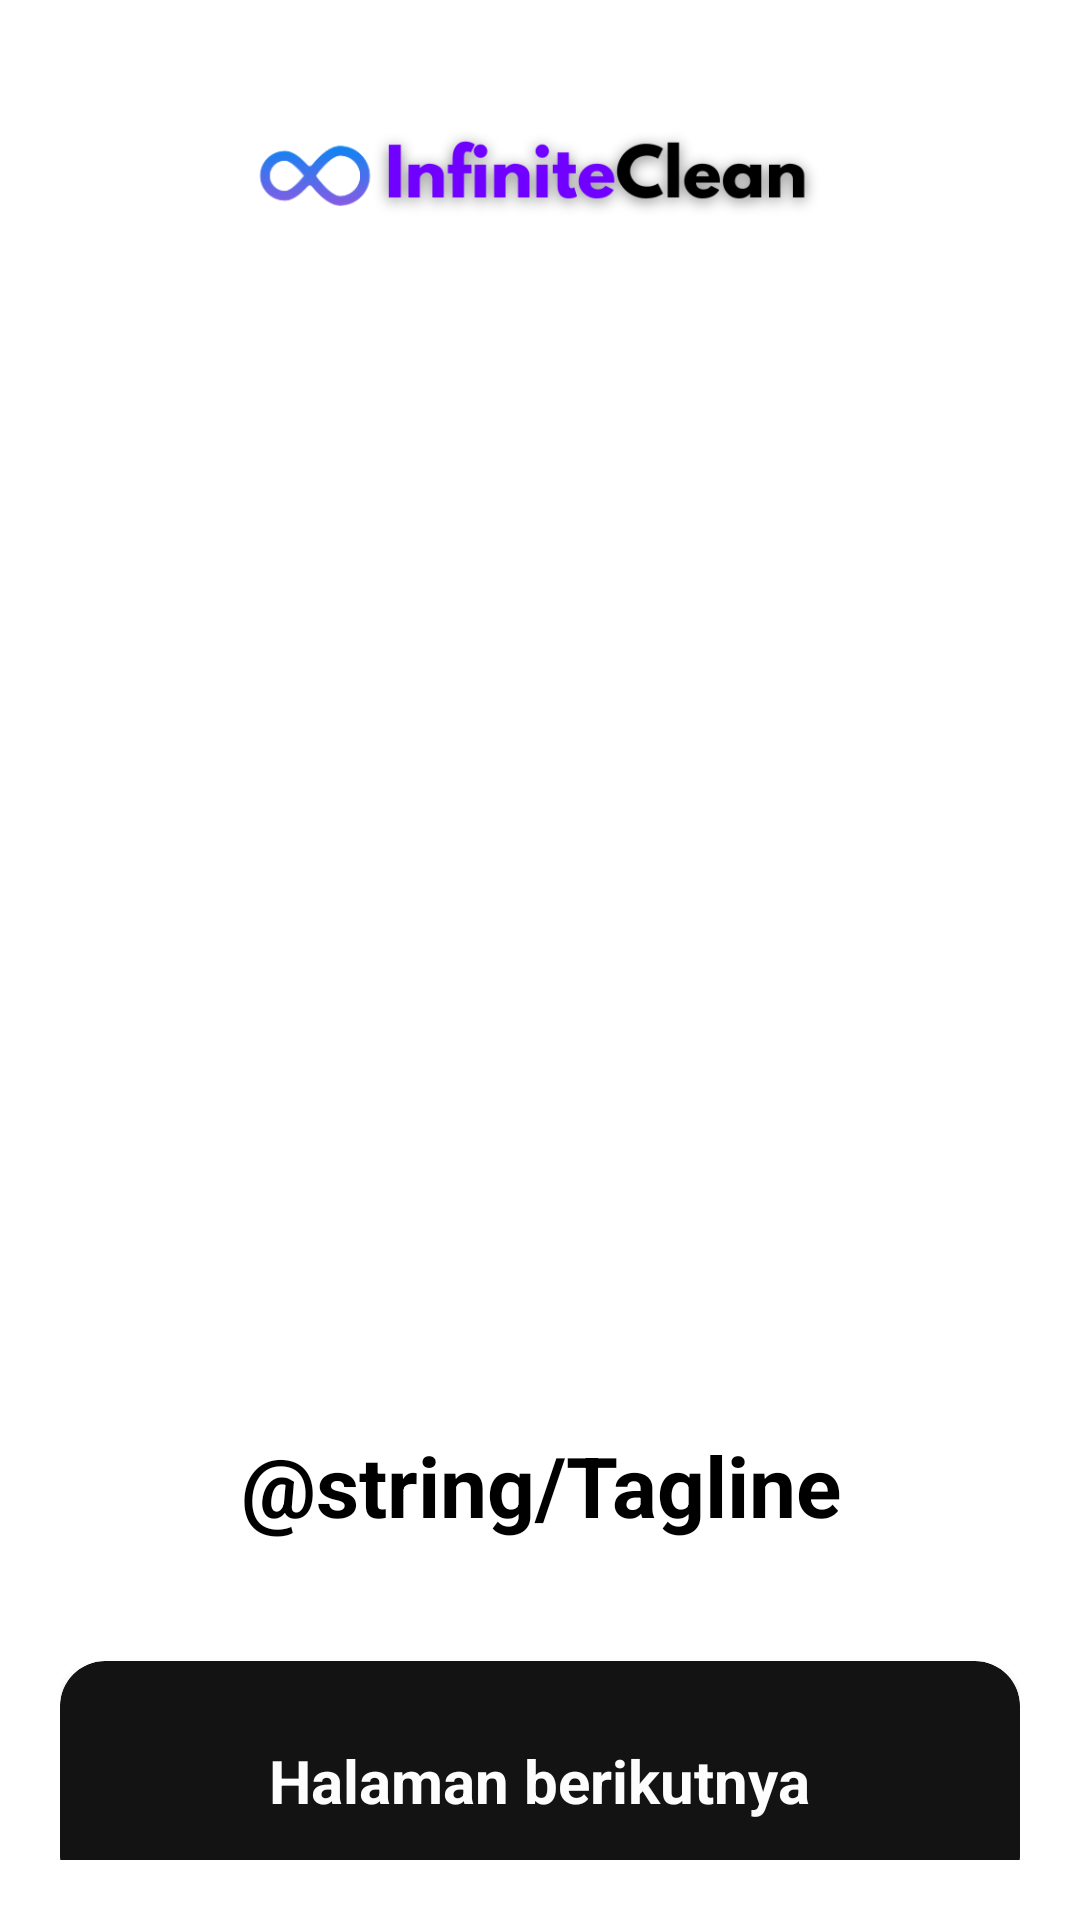

Produce the Android XML layout that renders to this screen, including the resource entries it uses.
<!-- AndroidManifest.xml: application theme AppTheme -->
<!-- res/layout/landing_page.xml -->
<?xml version="1.0" encoding="utf-8"?>
<androidx.constraintlayout.widget.ConstraintLayout xmlns:android="http://schemas.android.com/apk/res/android"
    xmlns:app="http://schemas.android.com/apk/res-auto"
    xmlns:tools="http://schemas.android.com/tools"
    android:id="@+id/main"
    android:layout_width="match_parent"
    android:layout_height="match_parent"
    tools:context=".Landing_page"
    android:padding="20dp">

    <LinearLayout
        android:layout_width="match_parent"
        android:layout_height="match_parent"
        android:gravity="center"
        android:orientation="vertical">

        <ImageView
            android:id="@+id/icon"
            android:layout_width="200dp"
            android:layout_height="50dp"
            app:layout_constraintTop_toTopOf="parent"
            app:layout_constraintStart_toStartOf="parent"
            app:layout_constraintEnd_toEndOf="parent"
            android:textAlignment="center"
            android:textSize="30dp"
            android:src="@drawable/laundry_icon"
            android:layout_marginTop="30dp"/>

        <ImageView
            android:id="@+id/header"
            android:layout_width="350dp"
            android:layout_height="350dp"
            app:layout_constraintTop_toBottomOf="@id/icon"
            app:layout_constraintStart_toStartOf="parent"
            app:layout_constraintEnd_toEndOf="parent"
            android:layout_marginTop="20dp"
            android:src="@drawable/header"/>

        <TextView
            android:id="@+id/tagline"
            android:layout_width="270dp"
            android:layout_height="wrap_content"
            app:layout_constraintTop_toBottomOf="@id/header"
            app:layout_constraintStart_toStartOf="parent"
            app:layout_constraintEnd_toEndOf="parent"
            android:text="@string/Tagline"
            android:textSize="28dp"
            android:textAlignment="center"
            android:layout_marginTop="20dp"
            android:textStyle="bold"
            android:textColor="@color/black"/>

        <androidx.cardview.widget.CardView
            android:id="@+id/next"
            android:layout_width="320dp"
            android:layout_height="80dp"
            app:layout_constraintTop_toBottomOf="@id/tagline"
            app:layout_constraintStart_toStartOf="parent"
            app:layout_constraintEnd_toEndOf="parent"
            android:layout_marginTop="40dp"
            app:cardBackgroundColor="#141313"
            app:cardCornerRadius="15dp"
            android:elevation="15dp">

            <LinearLayout
                android:layout_width="wrap_content"
                android:layout_height="wrap_content"
                android:layout_gravity="center">

                <TextView
                    android:layout_width="wrap_content"
                    android:layout_height="wrap_content"
                    android:text="@string/Next"
                    android:textSize="20dp"
                    android:textColor="#FDFDFD"
                    android:textStyle="bold"/>
            </LinearLayout>
        </androidx.cardview.widget.CardView>

    </LinearLayout>

</androidx.constraintlayout.widget.ConstraintLayout>
<!-- resources referenced by this layout -->
<resources>
  <color name="black">#000000</color>
  <!-- drawable laundry_icon: png bitmap (drawable, 26015 bytes) -->
  <string name="Next">Halaman berikutnya</string>
  <style name="AppTheme" parent="Theme.MaterialComponents.DayNight.NoActionBar">
          
          <item name="colorOnPrimary">@color/white</item>
  
          
          <item name="colorSecondary">@color/teal_200</item>
          <item name="colorSecondaryVariant">@color/teal_700</item>
          <item name="colorOnSecondary">@color/black</item>
  
          
          <item name="android:windowBackground">@color/background</item>
  
          
          <item name="android:textColorPrimary">@color/text_primary</item>
          <item name="android:textColorSecondary">@color/text_secondary</item>
  
          
      </style>
  <color name="white">#FFFFFF</color>
  <color name="teal_200">#03DAC5</color>
  <color name="teal_700">#018786</color>
  <color name="background">#FFFFFF</color>
  <color name="text_primary">#000000</color>
  <color name="text_secondary">#666666</color>
</resources>
